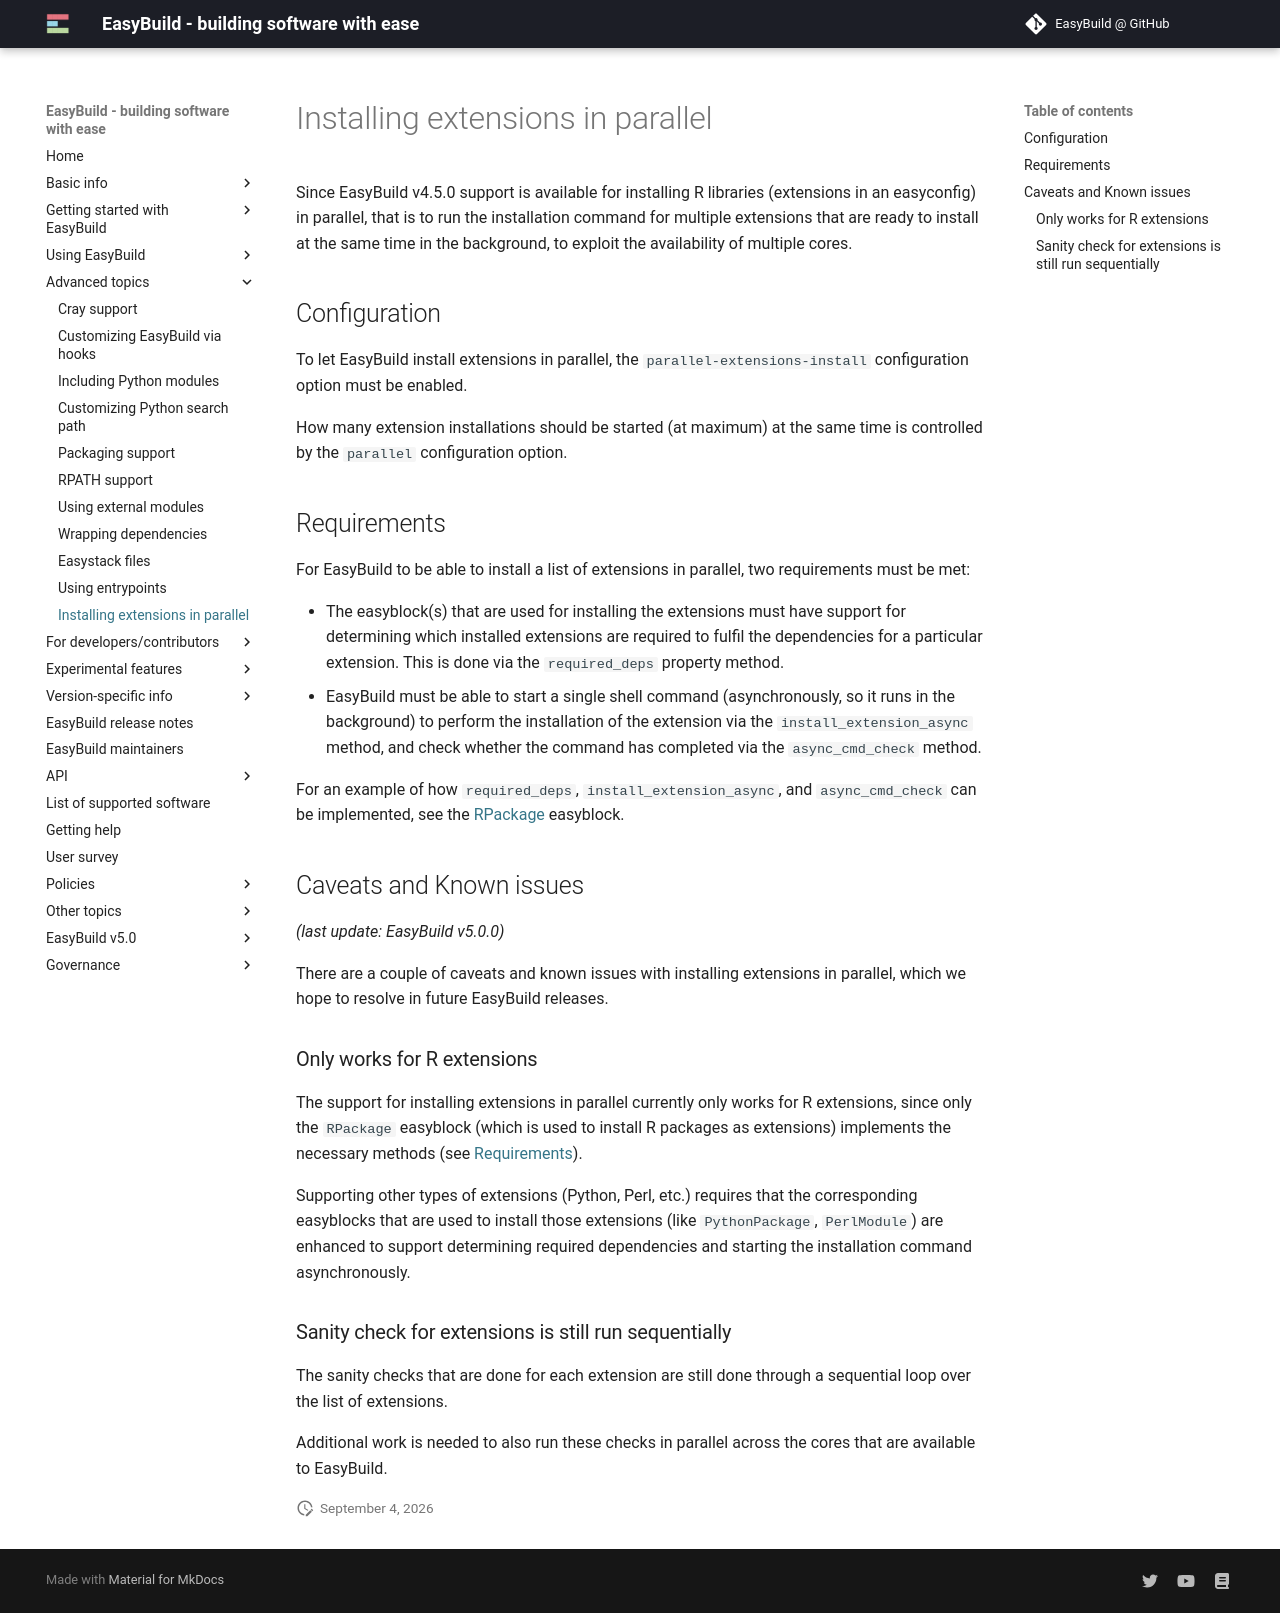

repository: easybuilders/easybuild-docs · page: installing-extensions-in-parallel/index.html · generator: mkdocs

# Installing extensions in parallel {: #installing_extensions_in_parallel }

Since EasyBuild v4.5.0 support is available for installing R libraries
(extensions in an easyconfig) in parallel, that is to run the installation
command for multiple extensions that are ready to install at the same time
in the background, to exploit the availability of multiple cores.


## Configuration {: #installing_extensions_in_parallel_configuration }

To let EasyBuild install extensions in parallel, the
`parallel-extensions-install` configuration option must be enabled.

How many extension installations should be started (at maximum) at the
same time is controlled by the `parallel` configuration option.

## Requirements {: #installing_extensions_in_parallel_requirements }

For EasyBuild to be able to install a list of extensions in parallel,
two requirements must be met:

- The easyblock(s) that are used for installing the extensions must
    have support for determining which installed extensions are required
    to fulfil the dependencies for a particular extension. This is done
    via the `required_deps` property method.
- EasyBuild must be able to start a single shell command
    (asynchronously, so it runs in the background) to perform the
    installation of the extension via the `install_extension_async` method, and check
    whether the command has completed via the `async_cmd_check` method.

For an example of how `required_deps`, `install_extension_async`, and
`async_cmd_check` can be implemented, see the
[RPackage](https://github.com/easybuilders/easybuild-easyblocks/blob/main/easybuild/easyblocks/generic/rpackage.py)
easyblock.

## Caveats and Known issues {: #installing_extensions_in_parallel_caveats_known_issues }

*(last update: EasyBuild v5.0.0)*

There are a couple of caveats and known issues with installing
extensions in parallel, which we hope to resolve in future EasyBuild
releases.

### Only works for R extensions {: #installing_extensions_in_parallel_caveats_known_issues_only_r }

The support for installing extensions in parallel currently only works
for R extensions, since only the `RPackage` easyblock (which is used to
install R packages as extensions) implements the necessary methods (see
[Requirements][installing_extensions_in_parallel_requirements]).

Supporting other types of extensions (Python, Perl, etc.) requires that
the corresponding easyblocks that are used to install those extensions
(like `PythonPackage`, `PerlModule`) are enhanced to support determining
required dependencies and starting the installation command
asynchronously.

### Sanity check for extensions is still run sequentially {: #installing_extensions_in_parallel_caveats_known_issues_sanity_check }

The sanity checks that are done for each extension are still done
through a sequential loop over the list of extensions.

Additional work is needed to also run these checks in parallel across
the cores that are available to EasyBuild.
